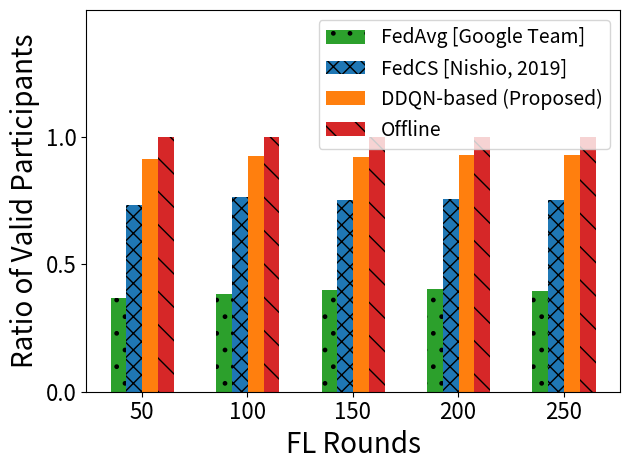

This figure's Python source:
import matplotlib.pyplot as plt
import numpy as np

label_list = ['50', '100', '150', '200', '250']  # 横坐标刻度显示值

fedavg_list = np.array([184, 384, 600, 810, 994])  # 纵坐标值1
fedcs_list = np.array([116, 236, 372, 500, 616])  # 纵坐标值2
ddqn_list = np.array([183, 383, 599, 808, 995])  # 纵坐标值3
pred_list = np.array([184, 384, 600, 810, 994])  # 纵坐标值4
offline_list = np.array([184, 384, 600, 810, 994])  # 纵坐标值4

fedavg_choose_list = np.array([500, 1000, 1500, 2000, 2500])
fedcs_choose_list = np.array([158, 308, 494, 660, 818])
ddqn_choose_list = np.array([198, 413, 649, 871, 1072])
pred_choose_list = np.array([200, 414, 650, 870, 1070])
offline_choose_list = np.array([184, 384, 600, 810, 994])

err_fa_list = [8, 11, 19, 26, 31]
err_fc_list = [2, 4, 6, 8, 10]
err_dq_list = [2, 6, 10, 14, 16]
err_pr_list = [2, 4, 6, 8, 10]

x = range(len(label_list))

error_params = dict(elinewidth=2, ecolor='black', capsize=3)  # 设置误差标记参数

fig, ax = plt.subplots()

# rects1 = plt.bar(x, height=fedavg_list, width=0.15, color='#2ca02c', label="FedAvg [Google Team]",
#                  hatch='.')  # , yerr=err_fa_list, error_kw=error_params)
# rects11 = plt.bar(x, height=fedavg_choose_list - fedavg_list, width=0.15, color='#2ca02c',
#                   alpha=0.5, bottom=fedavg_list)
#
# rects2 = plt.bar([i + 0.15 for i in x], height=fedcs_list, color='#1f77b4', width=0.15, label="FedCS [Nishio, 2019]",
#                  hatch='xx')  # , yerr=err_fc_list, error_kw=error_params)
# rects21 = plt.bar([i + 0.15 for i in x], height=fedcs_choose_list - fedcs_list, width=0.15, color='#1f77b4',
#                   alpha=0.5, bottom=fedcs_list)
#
# rects3 = plt.bar([i + 0.3 for i in x], height=ddqn_list, color='#ff7f0e', width=0.15, label="DDQN-based (Proposed)",
#                  hatch='')  # , yerr=err_dq_list, error_kw=error_params)
# rects31 = plt.bar([i + 0.3 for i in x], height=pred_choose_list - ddqn_list, width=0.15, color='#ff7f0e',
#                   alpha=0.5, bottom=ddqn_list)
#
# rects4 = plt.bar([i + 0.45 for i in x], height=offline_list, color='#d62728', width=0.15,
#                  label="Offline", hatch='\\')  # , yerr=err_pr_list, error_kw=error_params)
# rects41 = plt.bar([i + 0.45 for i in x], height=offline_choose_list - offline_list, width=0.15, color='#d62728',
#                   alpha=0.5, bottom=offline_list)
#
# rects4 = plt.bar([i + 0.45 for i in x], height=pred_list, color='#d62728', width=0.15,
#                  label="Proactive FedCS", hatch='\\', yerr=err_pr_list, error_kw=error_params)
# rects41 = plt.bar([i + 0.45 for i in x], height=pred_choose_list-pred_list, width=0.15, color='#d62728',
#                   alpha=0.5, bottom=pred_list)

rects1 = plt.bar(x, height=fedavg_list/fedavg_choose_list, width=0.15, color='#2ca02c', label="FedAvg [Google Team]",
hatch='.')
rects2 = plt.bar([i + 0.15 for i in x], height=fedcs_list/fedcs_choose_list, color='#1f77b4', width=0.15, label="FedCS [Nishio, 2019]",
hatch='xx')
rects3 = plt.bar([i + 0.3 for i in x], height=ddqn_list/pred_choose_list, color='#ff7f0e', width=0.15, label="DDQN-based (Proposed)",
hatch='')
rects4 = plt.bar([i + 0.45 for i in x], height=offline_list/offline_choose_list, color='#d62728', width=0.15,
label="Offline", hatch='\\')
# rects4 = plt.bar([i + 0.45 for i in x], height=pred_list/pred_choose_list, color='#d62728', width=0.15,
# label="Proactive FedCS", hatch='\\')


plt.ylabel("Ratio of Valid Participants", fontsize=20)
plt.ylim(0, 1.5)
plt.yticks([0, 0.5, 1])

plt.xticks([index + 0.22 for index in x], label_list)
# plt.ylim(0, 2999)
# plt.ylabel("# of Valid / Invalid Participants", fontsize=18)
ax = plt.gca()  # 获取当前图像的坐标轴信息
ax.yaxis.get_major_formatter().set_powerlimits((0, 1))

plt.xlabel("FL Rounds", fontsize=20)
plt.tick_params(labelsize=16)
leg = ax.legend(fontsize=14)  # , frameon=False)
leg.set_draggable(True)
plt.tight_layout()

plt.show()

